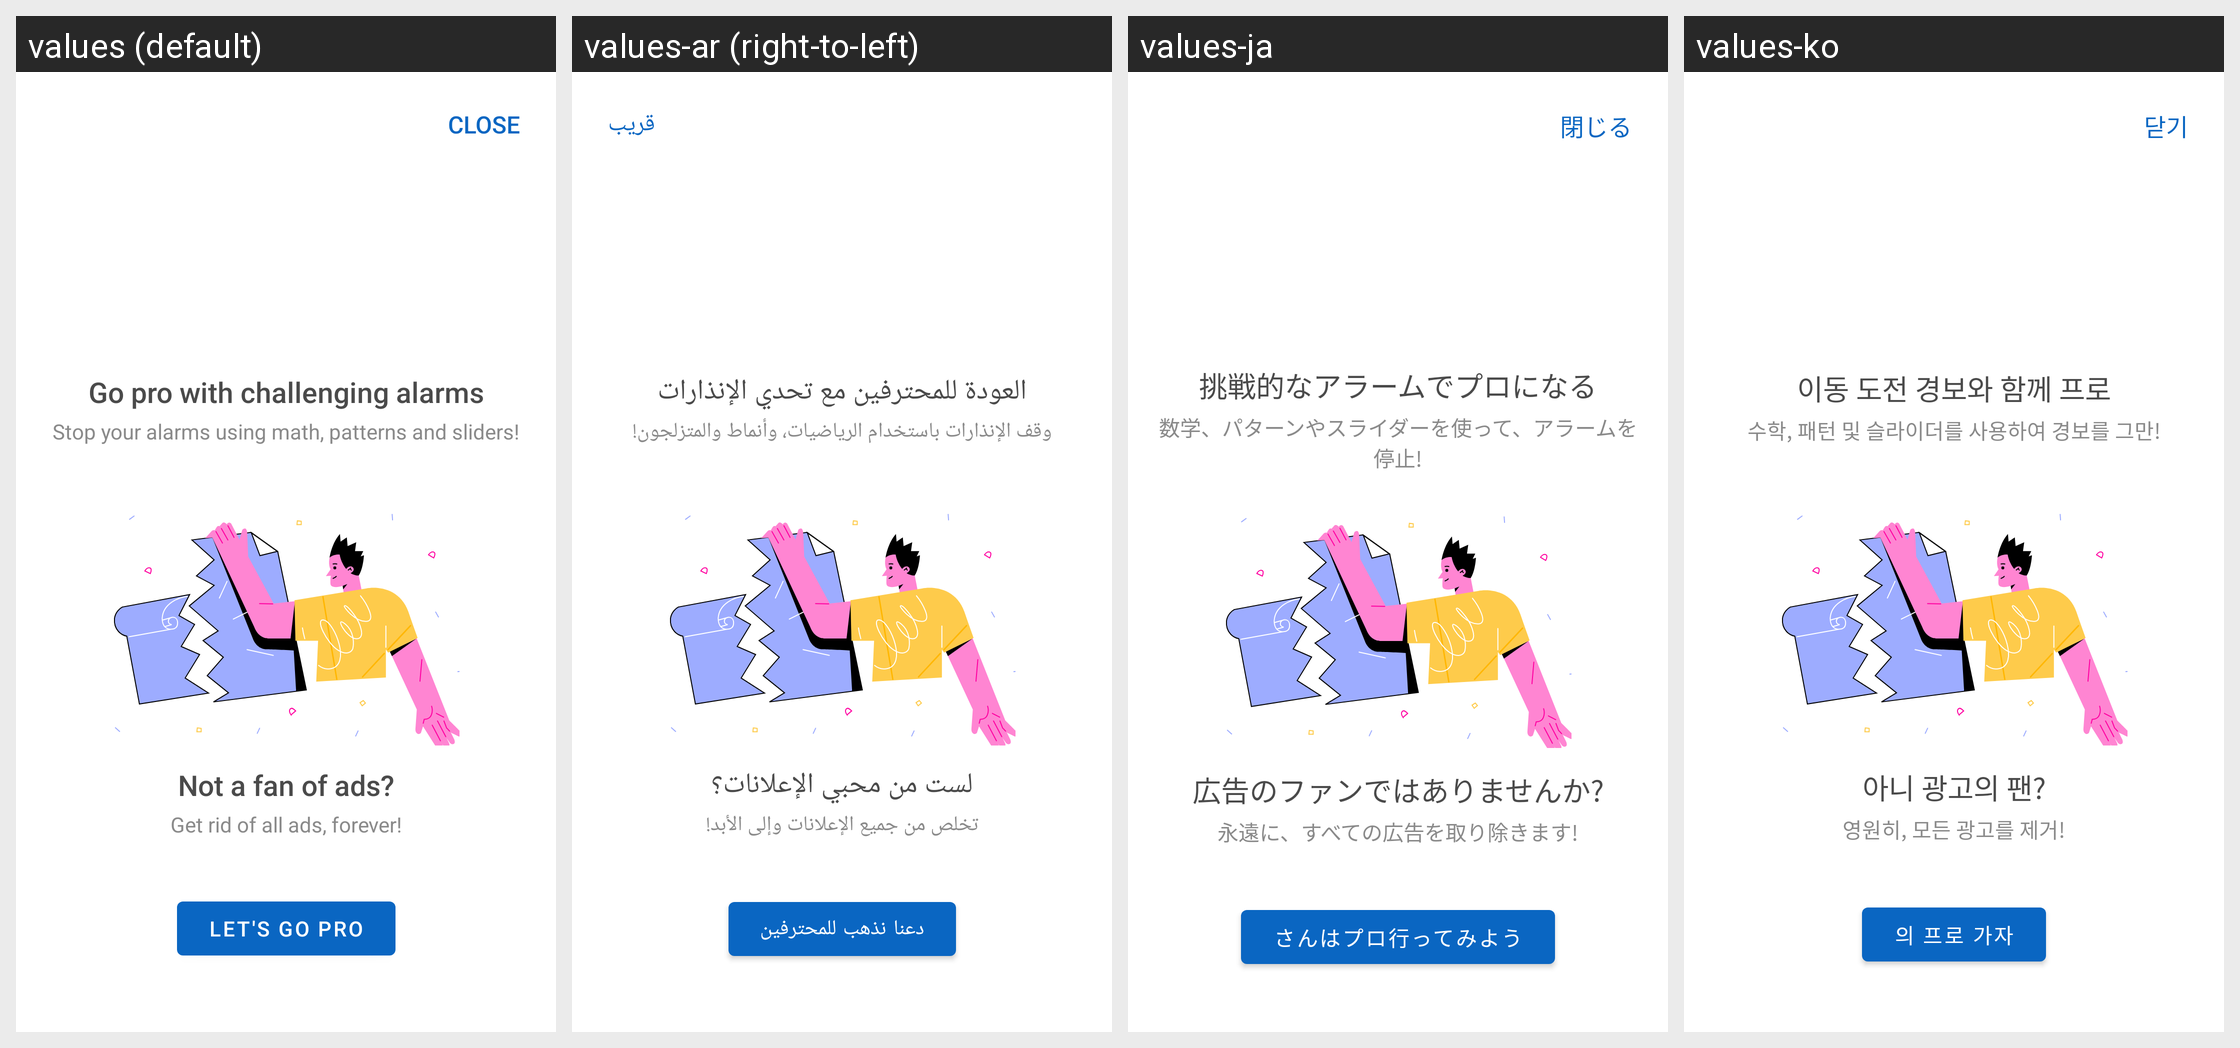

Translations of the strings shown on this Android screen, per locale in the grid:
Android screen res/layout/layout_dialog_go_pro.xml rendered under 4 locales, left to right: values (default), values-ar (right-to-left), values-ja, values-ko. Device: Nexus 5 (rendered at 1080×1920; each locale shown at half size, 540×960, under a caption strip naming it); theme Theme.MaterialComponents.DayNight.NoActionBar.
Other locales in the repository, not shown: values-af, values-am, values-as, values-az, values-be, values-bg, values-bn, values-bs, values-ca, values-cs, values-da, values-de, values-el, values-en-rGB, values-es, values-es-rUS, values-et, values-eu, values-fa, values-fi, values-fr, values-fr-rCA, values-gl, values-gu, values-hi, values-hr, values-hu, values-hy, values-in, values-is, values-it, values-iw, values-ka, values-kk, values-km, values-kn, values-ky, values-lo, values-lt, values-lv, values-mk, values-ml, values-mn, values-mr, values-ms, values-my, values-nb, values-ne, values-nl, values-or, values-pa, values-pl, values-pt, values-pt-rBR, values-pt-rPT, values-ro, values-ru, values-si, values-sk, values-sl, values-sq, values-sr, values-sv, values-sw, values-ta, values-te, values-th, values-tl, values-tr, values-uk, values-ur, values-uz, values-vi, values-zh, values-zh-rCN, values-zh-rHK, values-zh-rTW, values-zu.
Strings drawn on this screen, with the default value and each locale's value (text and hints the layout hard-codes, and strings that could not be matched under every locale, appear in the picture but are not listed):

close
  values: Close
  values-ar: قريب
  values-ja: 閉じる
  values-ko: 닫기

goProChallenge
  values: Go pro with challenging alarms
  values-ar: العودة للمحترفين مع تحدي الإنذارات
  values-ja: 挑戦的なアラームでプロになる
  values-ko: 이동 도전 경보와 함께 프로

stopYourAlarmsWithOptions
  values: Stop your alarms using math, patterns and sliders!
  values-ar: وقف الإنذارات باستخدام الرياضيات، وأنماط والمتزلجون!
  values-ja: 数学、パターンやスライダーを使って、アラームを停止!
  values-ko: 수학, 패턴 및 슬라이더를 사용하여 경보를 그만!

noAdsFan
  values: Not a fan of ads?
  values-ar: لست من محبي الإعلانات؟
  values-ja: 広告のファンではありませんか?
  values-ko: 아니 광고의 팬?

getRideAllAds
  values: Get rid of all ads, forever!
  values-ar: تخلص من جميع الإعلانات وإلى الأبد!
  values-ja: 永遠に、すべての広告を取り除きます!
  values-ko: 영원히, 모든 광고를 제거!

letsGoPro
  values: Let's go pro
  values-ar: دعنا نذهب للمحترفين
  values-ja: さんはプロ行ってみよう
  values-ko: 의 프로 가자
